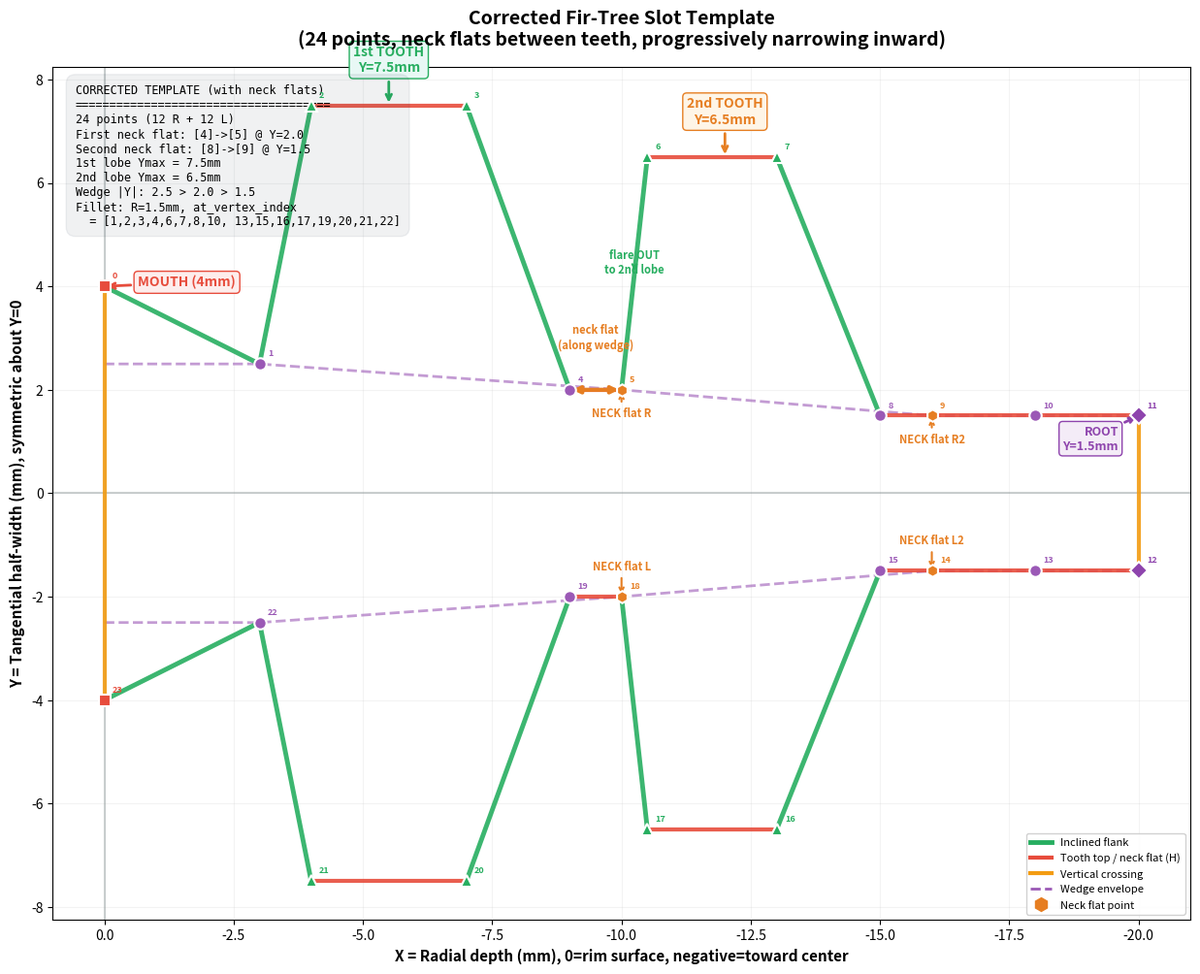

Source code (Python): (Note: this script raises an exception after producing the figure.)
"""Plot corrected fir-tree template with proper neck flats"""
import os
import matplotlib; matplotlib.use('Agg')
import matplotlib.pyplot as plt
from matplotlib.lines import Line2D

# CORRECTED template: neck flat before each flare-out
pts = [
    # RIGHT half (clockwise, mouth->root, Y>=0)
    (0.0, 4.0),      # 0: mouth top
    (-3.0, 2.5),     # 1: wedge entrance (inclined IN)
    (-4.0, 7.5),     # 2: first lobe flank OUT (inclined)
    (-7.0, 7.5),     # 3: first lobe flat top (horizontal, 3mm)
    (-9.0, 2.0),     # 4: first lobe slope back IN to wedge
    (-10.0, 2.0),    # 5: first NECK flat (along wedge, short)
    (-10.5, 6.5),    # 6: second lobe flank OUT from neck (inclined)
    (-13.0, 6.5),    # 7: second lobe flat top (horizontal, 2.5mm)
    (-15.0, 1.5),    # 8: second lobe slope back IN to wedge
    (-16.0, 1.5),    # 9: second NECK flat (along wedge)
    (-18.0, 1.5),    # 10: root approach (along wedge)
    (-20.0, 1.5),    # 11: ROOT BOTTOM

    # LEFT half (root->mouth, Y<=0, mirrors right)
    (-20.0, -1.5),   # 12: cross to left
    (-18.0, -1.5),   # 13: root approach left
    (-16.0, -1.5),   # 14: second neck flat left (along wedge)
    (-15.0, -1.5),   # 15: second lobe slope (left side is mirrored)
    (-13.0, -6.5),   # 16: second lobe top left (horizontal)
    (-10.5, -6.5),   # 17: second lobe slope IN toward neck
    (-10.0, -2.0),   # 18: first NECK flat left (along wedge)
    (-9.0, -2.0),    # 19: first lobe slope (left mirror)
    (-7.0, -7.5),    # 20: first lobe top left (horizontal)
    (-4.0, -7.5),    # 21: first lobe slope IN toward wedge
    (-3.0, -2.5),    # 22: wedge entrance left
    (0.0, -4.0),     # 23: MOUTH BOTTOM
]

fig, ax = plt.subplots(1, 1, figsize=(13, 10))
fig.patch.set_facecolor('white')

# Draw segments
for i in range(len(pts)):
    j = (i+1) % len(pts)
    dx, dy = pts[j][0]-pts[i][0], pts[j][1]-pts[i][1]
    if abs(dy) < 0.01:
        color, lw, label = '#e74c3c', 3.0, 'Tooth top / neck flat (horizontal)'
    elif abs(dx) < 0.01:
        color, lw, label = '#f39c12', 3.0, 'Vertical crossing'
    else:
        color, lw, label = '#27ae60', 3.5, 'Inclined flank'
    ax.plot([pts[i][0], pts[j][0]], [pts[i][1], pts[j][1]], '-', color=color, lw=lw, alpha=0.9, zorder=3)

# Label vertices
for i, (x, y) in enumerate(pts):
    ay = abs(y)
    if i in [0, 23]: vc, vs, vm = '#e74c3c', 100, 's'          # mouth
    elif i in [11, 12]: vc, vs, vm = '#8e44ad', 90, 'D'        # root
    elif ay > 6: vc, vs, vm = '#27ae60', 90, '^'               # lobe peak
    elif ay < 2.1 and i in [5, 9, 14, 18]: vc, vs, vm = '#e67e22', 80, 'h'  # neck flat
    elif ay < 2.6: vc, vs, vm = '#9b59b6', 70, 'o'             # wedge
    else: vc, vs, vm = '#2c3e50', 50, 'o'
    ax.plot(x, y, vm, color=vc, ms=9, zorder=5, markeredgewidth=1.5,
           markeredgecolor='white' if vc!='#2c3e50' else vc)
    ax.annotate(str(i), (x,y), fontsize=6.5, fontweight='bold', color=vc, xytext=(6,6), textcoords='offset points', zorder=10)

# Wedge envelope
wedge_r = [(0,2.5), (-3,2.5), (-10,2.0), (-16,1.5), (-20,1.5)]
wedge_l = [(0,-2.5), (-3,-2.5), (-10,-2.0), (-16,-1.5), (-20,-1.5)]
ax.plot([p[0] for p in wedge_r], [p[1] for p in wedge_r], '--', color='#9b59b6', lw=2, alpha=0.6)
ax.plot([p[0] for p in wedge_l], [p[1] for p in wedge_l], '--', color='#9b59b6', lw=2, alpha=0.6)

# HIGHLIGHT the neck flats
for idx, name in [(5, 'NECK flat R'), (9, 'NECK flat R2'), (18, 'NECK flat L'), (14, 'NECK flat L2')]:
    x, y = pts[idx]
    ax.annotate(name, (x, y), fontsize=8, color='#e67e22', fontweight='bold',
                xytext=(0, -20 if y>0 else 20), textcoords='offset points', ha='center',
                arrowprops=dict(arrowstyle='->', color='#e67e22', lw=1.5))

# Segment [4]->[5] highlight (the neck flat)
ax.annotate('', xy=(-9, 2.0), xytext=(-10, 2.0),
            arrowprops=dict(arrowstyle='<->', color='#e67e22', lw=3))
ax.annotate('neck flat\n(along wedge)', xy=(-9.5, 2.8), fontsize=8, color='#e67e22',
            ha='center', fontweight='bold')

# [5]->[6] highlight (flare out)
ax.annotate('flare OUT\nto 2nd lobe', xy=(-10.25, 4.25), fontsize=8, color='#27ae60',
            ha='center', fontweight='bold',
            arrowprops=dict(arrowstyle='->', color='#27ae60', lw=1.5))

# Annotations
ax.annotate('MOUTH (4mm)', xy=(0,4), fontsize=10, fontweight='bold', color='#e74c3c',
            ha='left', xytext=(25,0), textcoords='offset points',
            bbox=dict(boxstyle='round,pad=0.3', fc='#fdedec', ec='#e74c3c'),
            arrowprops=dict(arrowstyle='->', color='#e74c3c', lw=2))
ax.annotate('1st TOOTH\nY=7.5mm', xy=(-5.5,7.5), fontsize=10, fontweight='bold', color='#27ae60',
            ha='center', xytext=(0,25), textcoords='offset points',
            bbox=dict(boxstyle='round,pad=0.3', fc='#e8f8f5', ec='#27ae60'),
            arrowprops=dict(arrowstyle='->', color='#27ae60', lw=2))
ax.annotate('2nd TOOTH\nY=6.5mm', xy=(-12,6.5), fontsize=10, fontweight='bold', color='#e67e22',
            ha='center', xytext=(0,25), textcoords='offset points',
            bbox=dict(boxstyle='round,pad=0.3', fc='#fef5e7', ec='#e67e22'),
            arrowprops=dict(arrowstyle='->', color='#e67e22', lw=2))
ax.annotate('ROOT\nY=1.5mm', xy=(-20,1.5), fontsize=9, fontweight='bold', color='#8e44ad',
            ha='right', xytext=(-15,-25), textcoords='offset points',
            bbox=dict(boxstyle='round,pad=0.3', fc='#f4ecf7', ec='#8e44ad'),
            arrowprops=dict(arrowstyle='->', color='#8e44ad', lw=2))

params = (
    'CORRECTED TEMPLATE (with neck flats)\n'
    '=====================================\n'
    '24 points (12 R + 12 L)\n'
    'First neck flat: [4]->[5] @ Y=2.0\n'
    'Second neck flat: [8]->[9] @ Y=1.5\n'
    '1st lobe Ymax = 7.5mm\n'
    '2nd lobe Ymax = 6.5mm\n'
    'Wedge |Y|: 2.5 > 2.0 > 1.5\n'
    'Fillet: R=1.5mm, at_vertex_index\n'
    '  = [1,2,3,4,6,7,8,10, 13,15,16,17,19,20,21,22]'
)
ax.text(0.02, 0.98, params, transform=ax.transAxes, fontsize=8.5, verticalalignment='top',
        fontfamily='monospace', bbox=dict(boxstyle='round', fc='#2c3e50', alpha=0.07, ec='#2c3e50', pad=0.8))

leg = [Line2D([0],[0], color='#27ae60', lw=3.5, label='Inclined flank'),
       Line2D([0],[0], color='#e74c3c', lw=3, label='Tooth top / neck flat (H)'),
       Line2D([0],[0], color='#f39c12', lw=3, label='Vertical crossing'),
       Line2D([0],[0], color='#9b59b6', lw=2, ls='--', label='Wedge envelope'),
       Line2D([0],[0], color='#e67e22', lw=0, marker='h', ms=10, label='Neck flat point')]
ax.legend(handles=leg, loc='lower right', fontsize=8, framealpha=0.9)

ax.set_xlabel('X = Radial depth (mm), 0=rim surface, negative=toward center', fontsize=11, fontweight='bold')
ax.set_ylabel('Y = Tangential half-width (mm), symmetric about Y=0', fontsize=11, fontweight='bold')
ax.set_title('Corrected Fir-Tree Slot Template\n(24 points, neck flats between teeth, progressively narrowing inward)',
             fontsize=14, fontweight='bold', pad=15)
ax.axhline(y=0, color='#7f8c8d', ls='-', alpha=0.4)
ax.axvline(x=0, color='#7f8c8d', ls='-', alpha=0.4)
ax.set_aspect('equal'); ax.grid(True, alpha=0.15); ax.invert_xaxis()

plt.tight_layout()
out = 'E:/auto_detection_process/turbine_disc/prompt_firtree_template_v2.png'
plt.savefig(out, dpi=150, bbox_inches='tight', facecolor='white')
print(f'Saved: {out} ({os.path.getsize(out)} bytes)')
